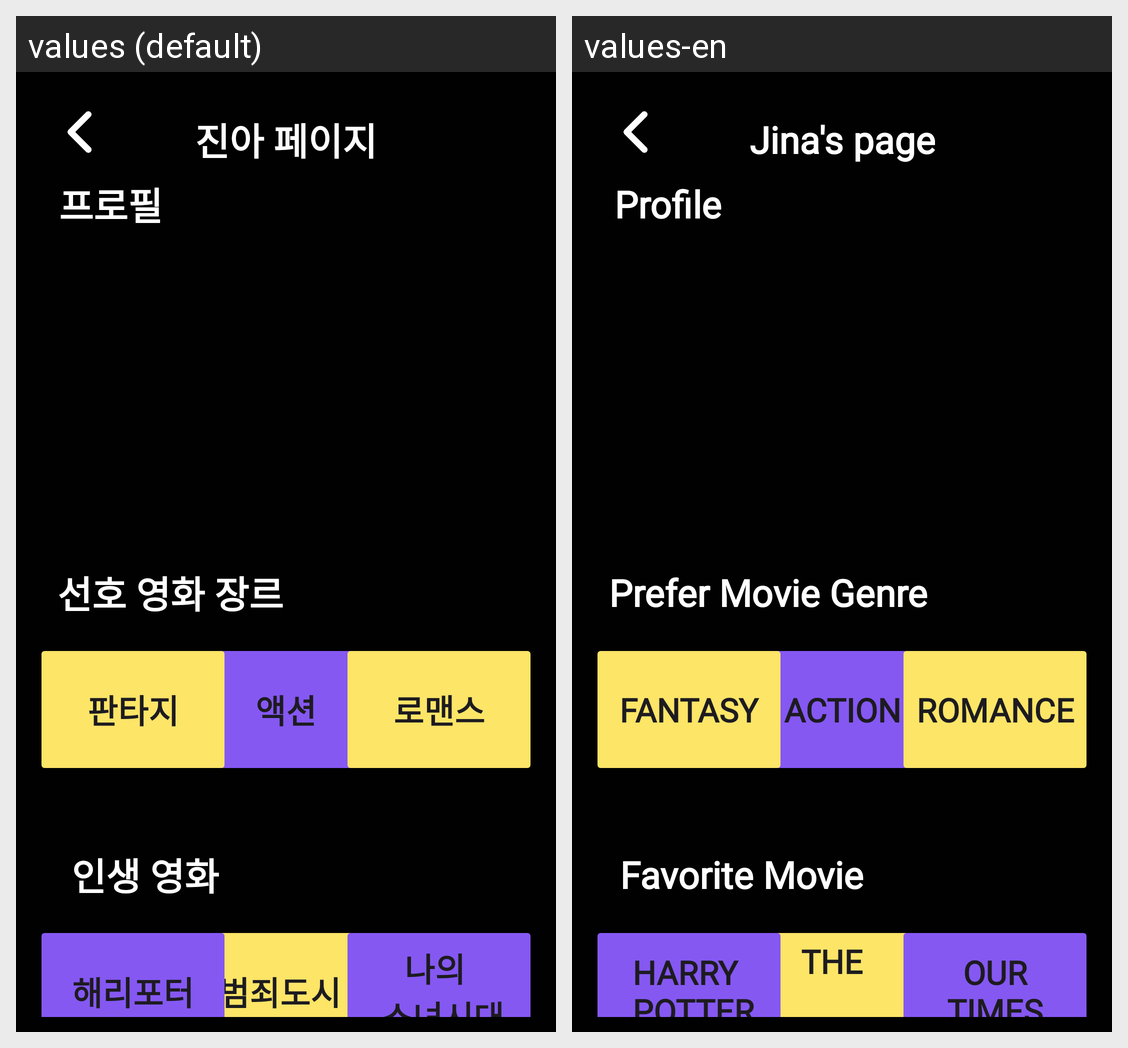

Translations of the strings shown on this Android screen, per locale in the grid:
Android screen res/layout/activity_mypage_jina.xml rendered under 2 locales, left to right: values (default), values-en. Device: Nexus 5 (rendered at 1080×1920; each locale shown at half size, 540×960, under a caption strip naming it); theme Theme.Netcha.
Strings drawn on this screen, with the default value and each locale's value (text and hints the layout hard-codes, and strings that could not be matched under every locale, appear in the picture but are not listed):

mypage_title_jina
  values: 진아 페이지
  values-en: Jina's page

mypage_text_profile
  values: 프로필
  values-en: Profile

mypage_text_genre_action
  values: 액션
  values-en: action

mypage_text_preferGenre
  values: 선호 영화 장르
  values-en: Prefer Movie Genre

mypage_text_genre_fantasy
  values: 판타지
  values-en: fantasy

mypage_text_genre_romance
  values: 로맨스
  values-en: romance

mypage_btn_movie8
  values: 범죄도시
  values-en: The 
       Outlaws

mypage_text_best_movie
  values: 인생 영화
  values-en: Favorite Movie

mypage_btn_movie7
  values: 해리포터
  values-en: Harry 
       Potter

mypage_btn_movie9
  values: 나의 
       소녀시대
  values-en: Our Times
